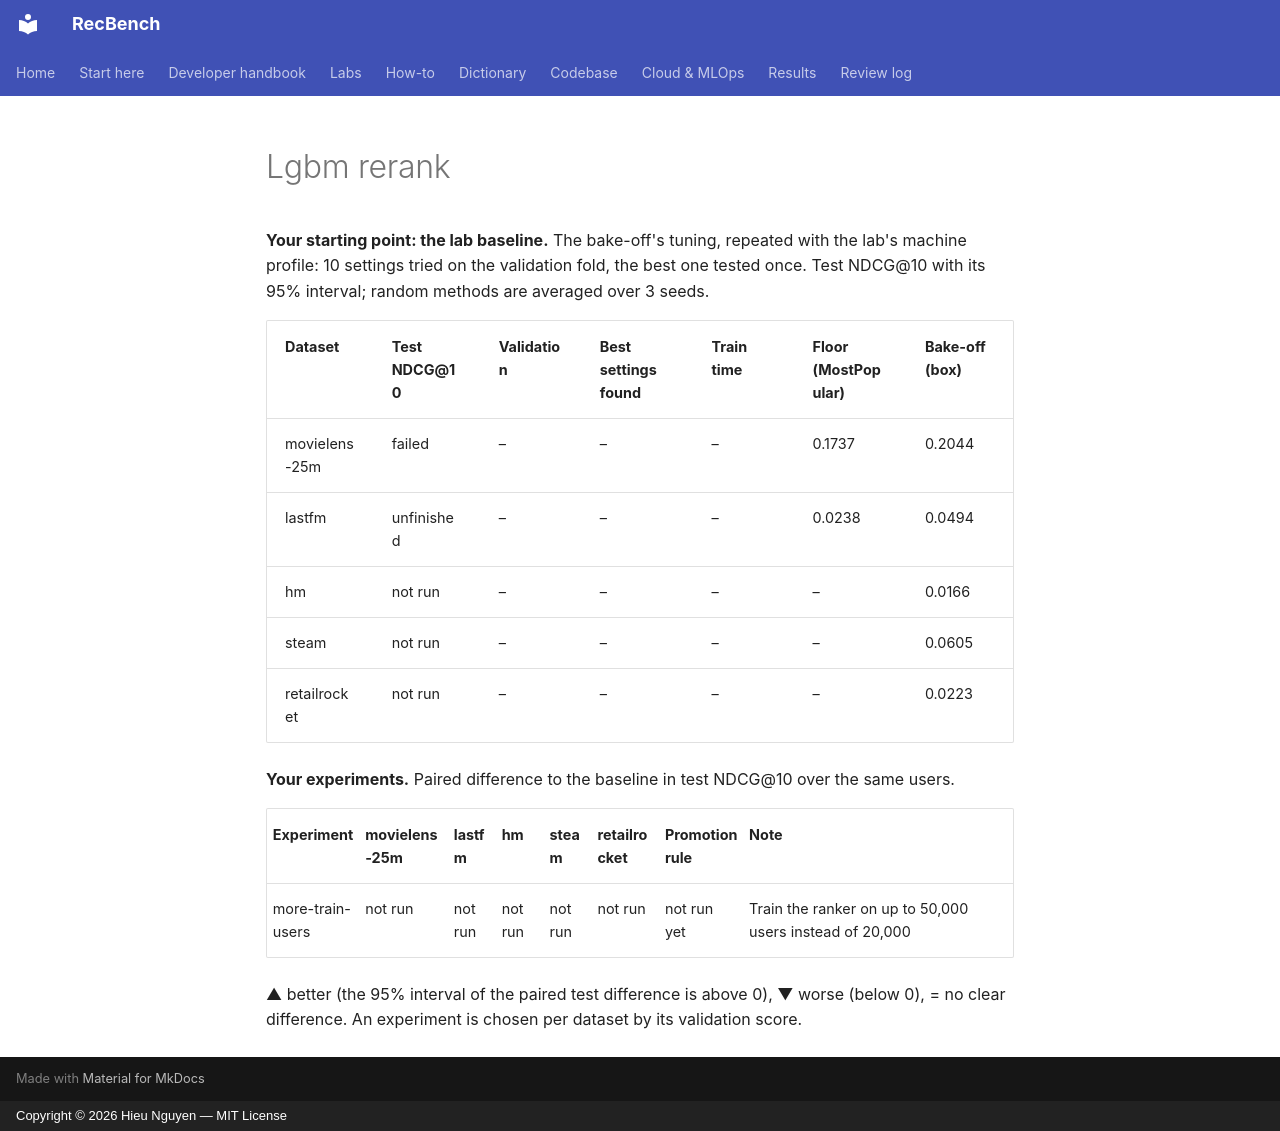

repository: trunghieu11/recbench · page: generated/lab/lgbm_rerank/index.html · generator: mkdocs · copyright: Copyright © 2026 Hieu Nguyen — MIT License

<!-- generated by recbench.lab.scoreboard; do not edit -->

**Your starting point: the lab baseline.** The bake-off's tuning, repeated with the lab's machine profile: 10 settings tried on the validation fold, the best one tested once. Test NDCG@10 with its 95% interval; random methods are averaged over 3 seeds.

| Dataset | Test NDCG@10 | Validation | Best settings found | Train time | Floor (MostPopular) | Bake-off (box) |
|---|---|---|---|---|---|---|
| movielens-25m | failed | – | – | – | 0.1737 | 0.2044 |
| lastfm | unfinished | – | – | – | 0.0238 | 0.0494 |
| hm | not run | – | – | – | – | 0.0166 |
| steam | not run | – | – | – | – | 0.0605 |
| retailrocket | not run | – | – | – | – | 0.0223 |

**Your experiments.** Paired difference to the baseline in test NDCG@10 over the same users.

| Experiment | movielens-25m | lastfm | hm | steam | retailrocket | Promotion rule | Note |
|---|---|---|---|---|---|---|---|
| more-train-users | not run | not run | not run | not run | not run | not run yet | Train the ranker on up to 50,000 users instead of 20,000 |

▲ better (the 95% interval of the paired test difference is above 0), ▼ worse (below 0), = no clear difference. An experiment is chosen per dataset by its validation score.
